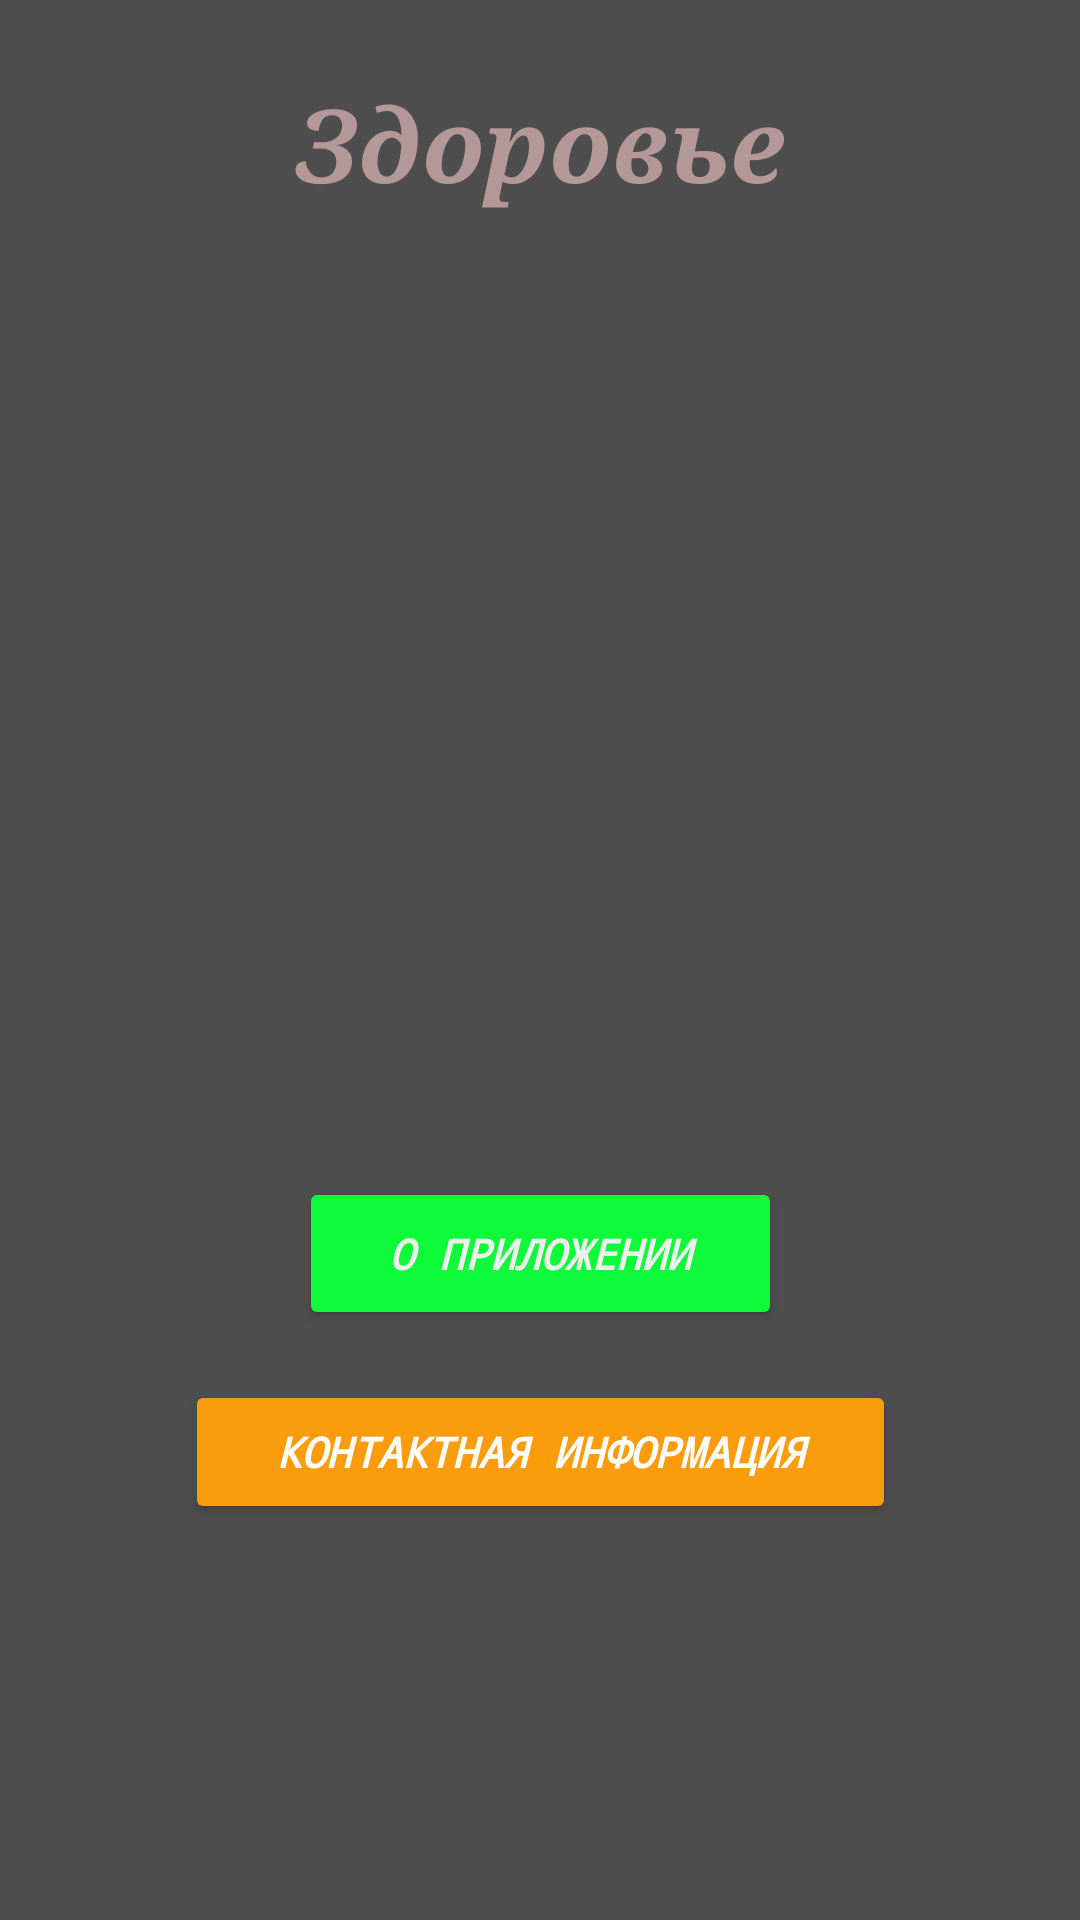

Here is an Android app screen rendered from its layout file. Give the layout XML and the strings, colors and styles it references.
<!-- AndroidManifest.xml: application theme Theme.KIRILLLLLYMEDDDVANIIIIII -->
<!-- res/layout/activity_main.xml -->
<?xml version="1.0" encoding="utf-8"?>
<androidx.constraintlayout.widget.ConstraintLayout xmlns:android="http://schemas.android.com/apk/res/android"
    xmlns:app="http://schemas.android.com/apk/res-auto"
    xmlns:tools="http://schemas.android.com/tools"
    android:id="@+id/main"
    android:layout_width="match_parent"
    android:layout_height="match_parent"
    android:background="#4E4E4E"
    tools:context=".MainActivity" >

    <Button
        android:id="@+id/button"
        android:layout_width="161dp"
        android:layout_height="51dp"
        android:fontFamily="monospace"
        android:text="О приложении"
        android:onClick="k1"
        style="@style/bt1"
        android:textColor="#EFEFEF"
        android:textSize="14sp"
        android:textStyle="bold|italic"
        app:layout_constraintBottom_toBottomOf="parent"
        app:layout_constraintEnd_toEndOf="parent"
        app:layout_constraintStart_toStartOf="parent"
        app:layout_constraintTop_toTopOf="parent"
        app:layout_constraintVertical_bias="0.666" />

    <Button
        android:id="@+id/button2"
        android:layout_width="237dp"
        android:layout_height="48dp"
        android:fontFamily="monospace"
        android:onClick="k2"
        style="@style/bt2"
        android:text="Контактная информация"
        android:textStyle="bold|italic"
        app:layout_constraintBottom_toBottomOf="parent"
        app:layout_constraintEnd_toEndOf="parent"
        app:layout_constraintStart_toStartOf="parent"
        app:layout_constraintTop_toTopOf="parent"
        app:layout_constraintVertical_bias="0.777" />

    <ImageView
        android:id="@+id/imageView"
        android:layout_width="wrap_content"
        android:layout_height="wrap_content"
        android:background="#4E4E4E"
        android:tint="#B69E9E"
        app:layout_constraintBottom_toBottomOf="parent"
        app:layout_constraintEnd_toEndOf="parent"
        app:layout_constraintHorizontal_bias="0.498"
        app:layout_constraintStart_toStartOf="parent"
        app:layout_constraintTop_toTopOf="parent"
        app:layout_constraintVertical_bias="0.974"
        app:srcCompat="@drawable/ic_launcher_foreground" />

    <TextView
        android:id="@+id/textView"
        android:layout_width="wrap_content"
        android:layout_height="wrap_content"
        android:fontFamily="serif"
        android:text="Здоровье"
        android:textColor="#B49898"
        android:textSize="34sp"
        android:textStyle="bold|italic"
        app:layout_constraintBottom_toBottomOf="parent"
        app:layout_constraintEnd_toEndOf="parent"
        app:layout_constraintStart_toStartOf="parent"
        app:layout_constraintTop_toTopOf="parent"
        app:layout_constraintVertical_bias="0.042" />
</androidx.constraintlayout.widget.ConstraintLayout>
<!-- resources referenced by this layout -->
<resources>
  <style name="bt1">
          <item name="android:layout_width">wrap_content</item>
          <item name="android:layout_height">wrap_content</item>
          <item name="android:backgroundTint">#0DFB39</item>
          <item name="android:textColor">#FFFFFF</item>
          <item name="android:textStyle">italic|bold</item>
          <item name="android:textSize">14dp</item>
      </style>
  <style name="bt2">
          <item name="android:layout_width">wrap_content</item>
          <item name="android:layout_height">wrap_content</item>
          <item name="android:backgroundTint">#FB9C0D</item>
          <item name="android:textColor">#FFFFFF</item>
          <item name="android:textStyle">italic|bold</item>
          <item name="android:textSize">14dp</item>
      </style>
  <style name="Theme.KIRILLLLLYMEDDDVANIIIIII" parent="Base.Theme.KIRILLLLLYMEDDDVANIIIIII" />
  <style name="Base.Theme.KIRILLLLLYMEDDDVANIIIIII" parent="Theme.Material3.DayNight.NoActionBar">
          
          
      </style>
</resources>
